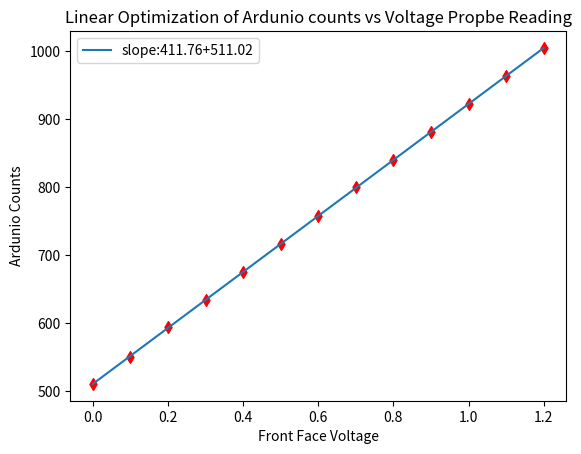
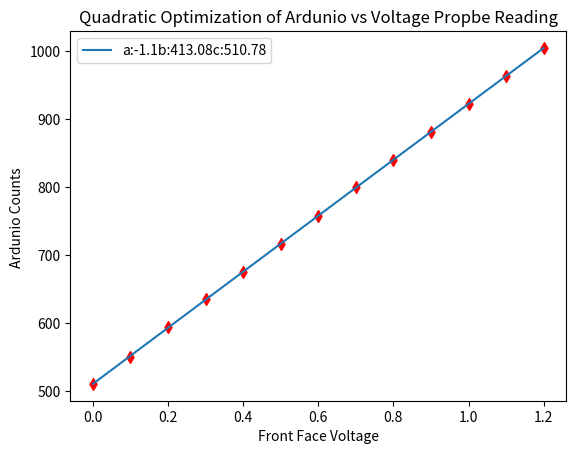

Here is the Python script that generated these plots, in order:
# -*- coding: utf-8 -*-
"""
Created on Tue Oct 19 14:09:54 2021

[redacted]
"""
import numpy as np
import matplotlib.pyplot as plt
from scipy.optimize import curve_fit

def linear(x,m,b):
    return (m*x)+b

def quadratic(x,a,b,c):
    return (a*(x**2) + b*x +c)

x = np.array([0,.1,.2,.3,.4,.5,.6,.7,.8,.9,1.0,1.1,1.2])
y = np.array([511,551,594,635,676,717,758,800,840,881,923,964,1005])

plt.figure(1)
popt, pcov1 = curve_fit(linear, x, y)
print('slope 1:', popt[0])
best_fit1 = linear(x,popt[0],popt[1])
chi_square1 = ((x - best_fit1)**2).sum()
print('Chi-squared:',chi_square1)
print('linear fit',best_fit1) 
plt.scatter(x,y, marker='d', color='red')
plt.plot(x,best_fit1,label= 'slope:' + str(round(popt[0],2))+ '+' + str(round(popt[1],2)))
plt.title('Linear Optimization of Ardunio counts vs Voltage Propbe Reading')
plt.xlabel('Front Face Voltage')
plt.ylabel('Ardunio Counts')
plt.legend()

plt.figure(2)
popt2, pcov2 = curve_fit(quadratic, x, y)
print('a:', popt2[0],'b:',popt2[1],'c:',popt2[2])
best_fit2 = quadratic(x,popt2[0],popt2[1],popt2[2])
chi_square2 = ((x - best_fit2)**2).sum()
print('Quadratic fit',best_fit2) 
print('Chi-squared:',chi_square2)
plt.scatter(x,y, marker='d', color='red')
plt.plot(x,best_fit2,label= 'a:'+ str(round(popt2[0],2)) + 'b:'+ str(round(popt2[1],2)) +'c:'+ str(round(popt2[2],2)))
plt.title('Quadratic Optimization of Ardunio vs Voltage Propbe Reading')
plt.xlabel('Front Face Voltage')
plt.ylabel('Ardunio Counts ')
plt.legend()
